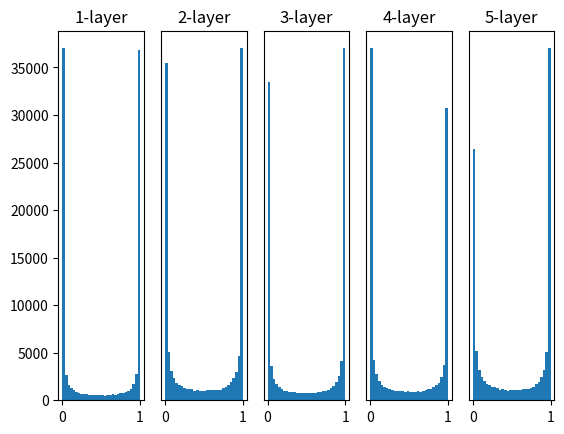

The matplotlib source for this figure:
import numpy as np
import matplotlib.pyplot as plt


def sigmoid(x):
    return 1 / (1 + np.exp(-x))


def ReLU(x):
    return np.maximum(0, x)


def tanh(x):
    return np.tanh(x)
    
input_data = np.random.randn(1000, 100)  # 1000개의 데이터
node_num = 100  # 각 은닉층의 노드(뉴런) 수
hidden_layer_size = 5  # 은닉층이 5개
activations = {}  # 이곳에 활성화 결과를 저장

x = input_data

for i in range(hidden_layer_size):
    if i != 0:
        x = activations[i-1]

    # 초깃값을 다양하게 바꿔가며 실험해보자！
    w = np.random.randn(node_num, node_num) * 1
    # w = np.random.randn(node_num, node_num) * 0.01
    # w = np.random.randn(node_num, node_num) * np.sqrt(1.0 / node_num)
    # w = np.random.randn(node_num, node_num) * np.sqrt(2.0 / node_num)


    a = np.dot(x, w)


    # 활성화 함수도 바꿔가며 실험해보자！
    z = sigmoid(a)
    # z = ReLU(a)
    # z = tanh(a)

    activations[i] = z

# 히스토그램 그리기
for i, a in activations.items():
    plt.subplot(1, len(activations), i+1)
    plt.title(str(i+1) + "-layer")
    if i != 0: plt.yticks([], [])
    # plt.xlim(0.1, 1)
    # plt.ylim(0, 7000)
    plt.hist(a.flatten(), 30, range=(0,1))
plt.show()
